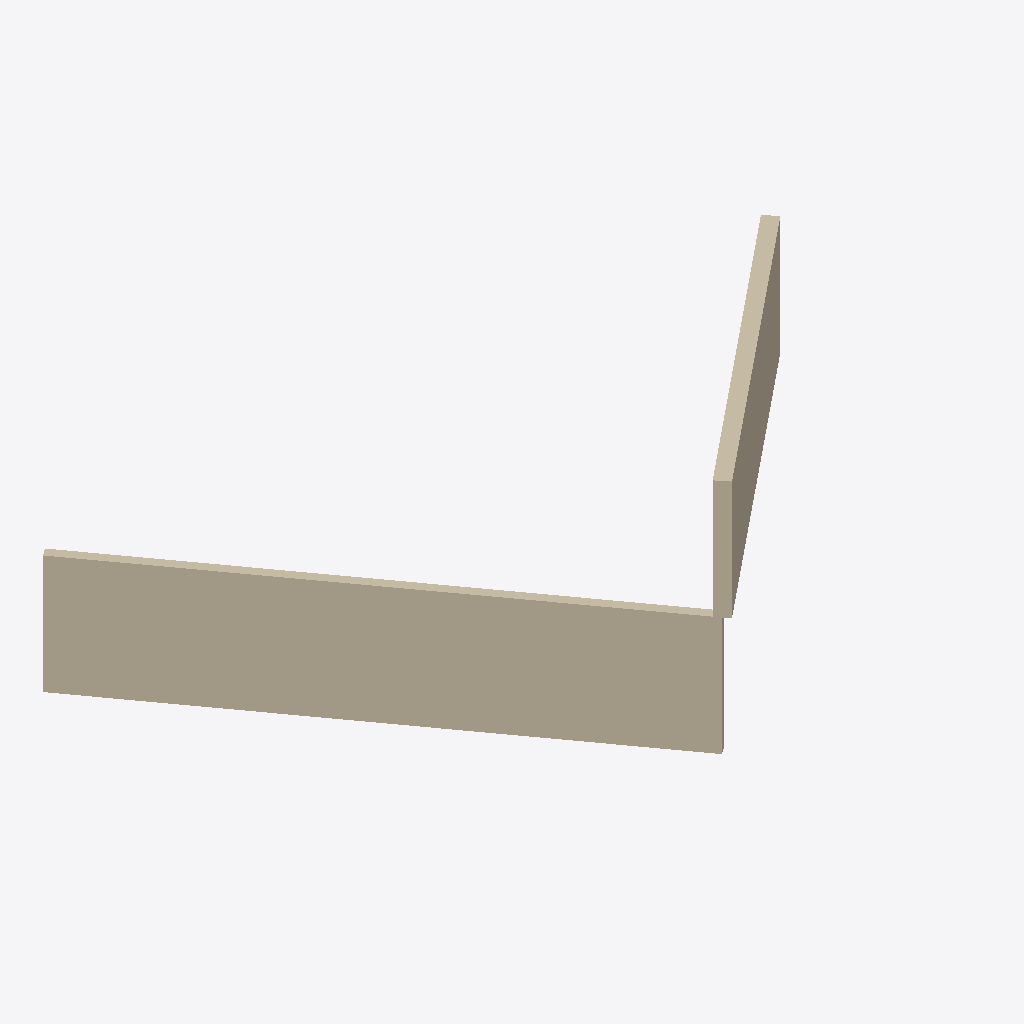
Isometric view of an IFC building model (IFC-SPF (STEP), schema IFC2X3, length unit metre), seen from the south-west, elements coloured by IFC class: 2 walls (beige).
Extent 12.7 m × 9.4 m × 5.5 m (x, y, z). Storeys (1): Niveau 0 at 0.00 m. Elements (2): 2 IfcWallStandardCase.

HEADER;
FILE_DESCRIPTION(('ViewDefinition [CoordinationView_V2.0]'),'2;1');
FILE_NAME('0001','2020-04-23T20:11:20',(''),(''),'The EXPRESS Data Manager Version 5.02.0100.07 : ','20180328_1600(x64) - Exporter 19.0.1.1 - Interfa','');
FILE_SCHEMA(('IFC2X3'));
ENDSEC;
DATA;
#104=IFCPROJECT('3Qz_pnrA15QgguJTCsQrOC',#41,'0001',$,$,'Nom du projet','Etat du projet',(#96),#91);
#295=IFCSITE('3Qz_pnrA15QgguJTCsQrOE',#41,'Default',$,'',#294,$,$,.ELEMENT.,(48,51,23,999633),(2,21,3,553905),0.0,$,$);
#114=IFCBUILDING('3Qz_pnrA15QgguJTCsQrOD',#41,'',$,$,#32,$,'',.ELEMENT.,$,$,#110);
#123=IFCBUILDINGSTOREY('3Qz_pnrA15QgguJTF9bAkS',#41,'Niveau 0',$,$,#121,$,'Niveau 0',.ELEMENT.,-1.949161E-14);
#173=IFCWALLSTANDARDCASE('05l2Ys1MD1Ru2YgYadTShU',#41,'Mur de base:Générique - Ext. 200 mm:250544',$,'Mur de base:Générique - Ext. 200 mm:29331',#142,#169,'250544');
#249=IFCWALLSTANDARDCASE('05l2Ys1MD1Ru2YgYadTSg3',#41,'Mur de base:Ext. Brique 22 + Isolant 10:250605',$,'Mur de base:Ext. Brique 22 + Isolant 10:29329',#223,#247,'250605');
ENDSEC;
